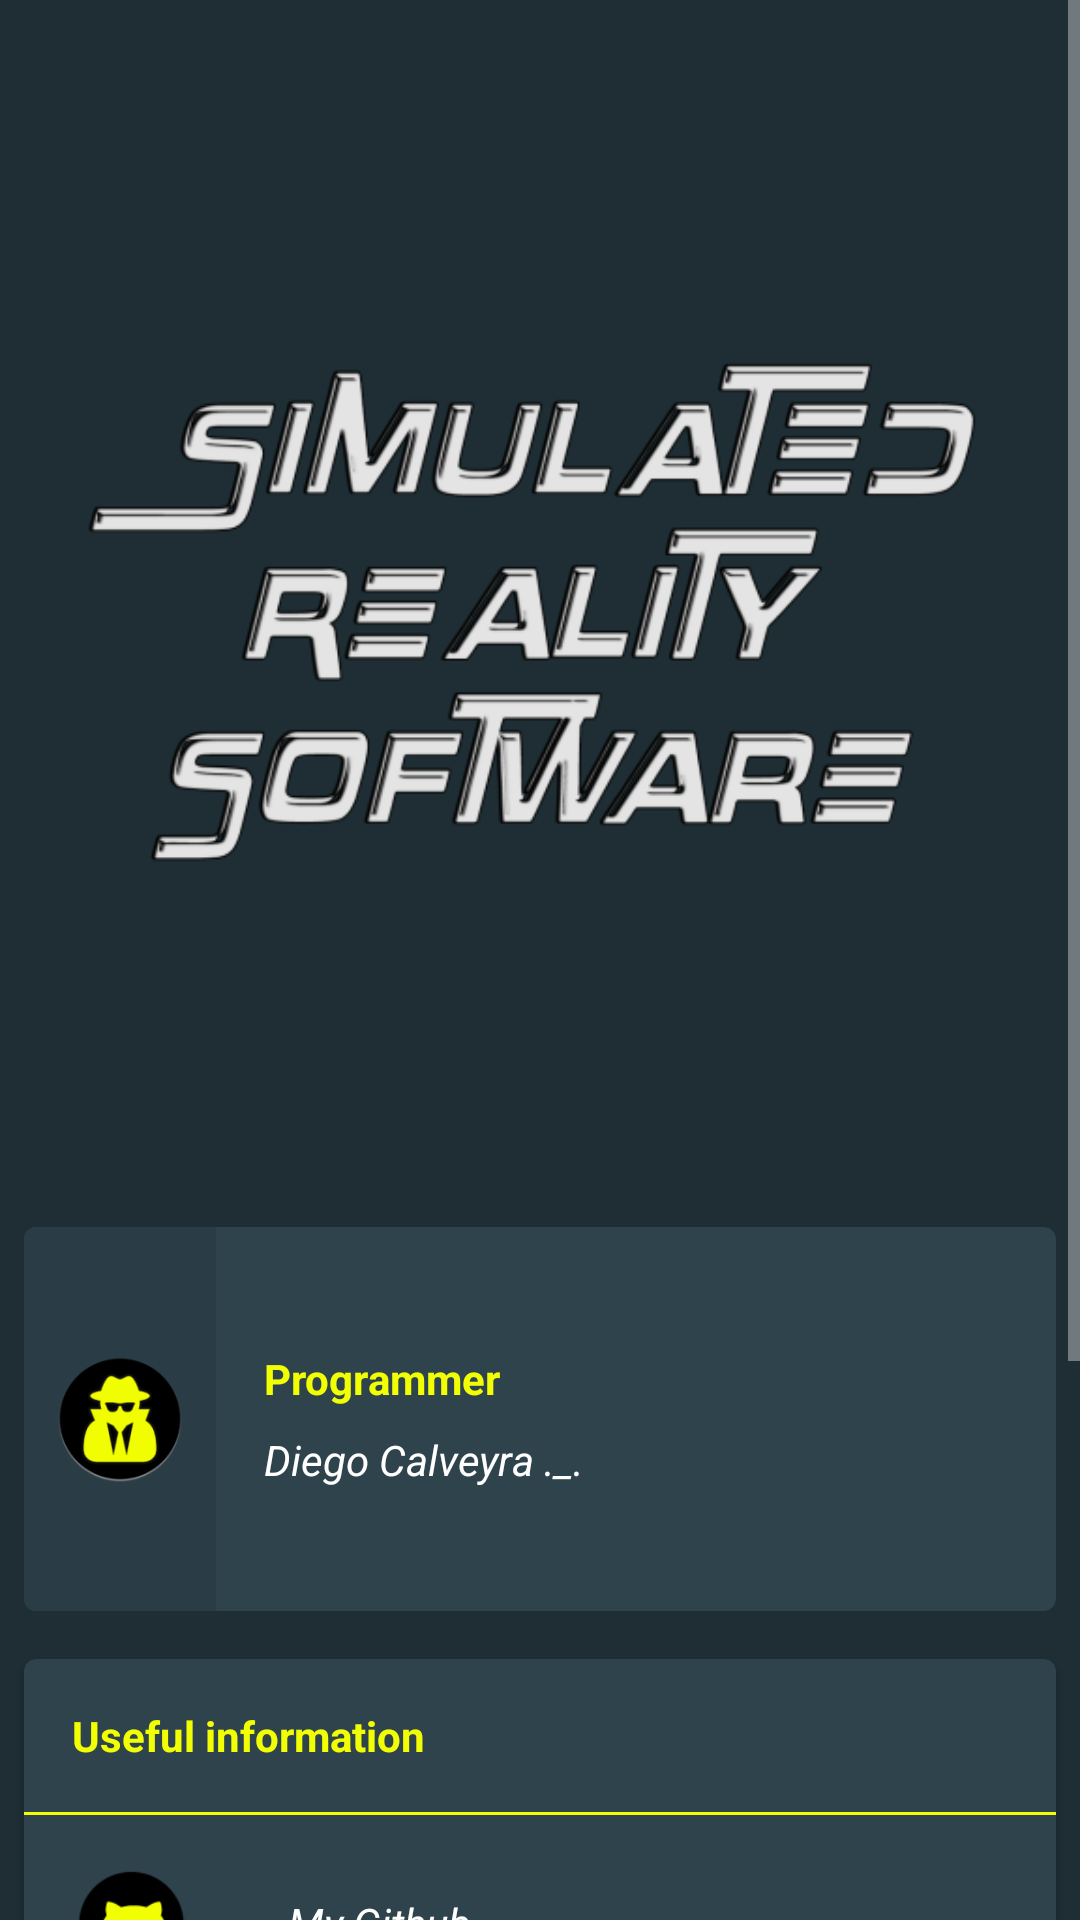

Layout XML and referenced resources for this Android screen:
<!-- AndroidManifest.xml: application theme AppTheme -->
<!-- res/layout/frg_about.xml -->
<?xml version="1.0" encoding="utf-8"?>
<FrameLayout
    xmlns:android="http://schemas.android.com/apk/res/android"
    xmlns:app="http://schemas.android.com/apk/res-auto"
    android:layout_width="match_parent"
    android:layout_height="match_parent">

    <ScrollView
        android:id="@+id/scroll_about"
        android:layout_width="match_parent"
        android:layout_height="match_parent">
        
        <LinearLayout
            android:layout_width="match_parent"
            android:layout_height="wrap_content"
            android:orientation="vertical">

            <LinearLayout
                android:layout_width="match_parent"
                android:layout_height="wrap_content"
                android:gravity="center_horizontal|center_vertical"
                android:padding="10dp"
                android:orientation="vertical">

                <ImageView          
                    android:padding="10dp"
                    android:layout_width="wrap_content"
                    android:layout_height="wrap_content"
                    android:scaleType="fitCenter"
                    android:id="@+id/iv_srs"
                    android:src="@drawable/devs_srs" />

            </LinearLayout>
            

            <android.support.v7.widget.CardView
                xmlns:android="http://schemas.android.com/apk/res/android"
                xmlns:app="http://schemas.android.com/apk/res-auto"
                android:layout_width="match_parent"
                android:layout_height="wrap_content"
                android:layout_marginLeft="@dimen/main_card_margin_horizontal"
                android:layout_marginTop="@dimen/main_card_margin_vertical"
                android:layout_marginRight="@dimen/main_card_margin_horizontal"
                android:layout_marginBottom="@dimen/main_card_margin_vertical"
                app:cardCornerRadius="4dp"
                app:cardBackgroundColor="@color/bgCardView"
                app:cardElevation="2dp">

                <RelativeLayout
                    android:layout_width="match_parent"
                    android:layout_height="wrap_content"
                    android:id="@+id/rl_developer"
                    android:background="?android:selectableItemBackgroundBorderless"
                    android:clickable="true">

                    <ImageView
                        android:id="@+id/img_card_about_1"
                        android:layout_width="64dp"
                        android:padding="10dp"
                        android:layout_height="128dp"
                        android:background="@color/bgImage"
                        android:scaleType="centerInside"
                        android:src="@mipmap/ic_launcher_round" />

                    <RelativeLayout
                        android:layout_width="wrap_content"
                        android:layout_height="wrap_content"
                        android:layout_centerVertical="true"
                        android:layout_marginStart="@dimen/card_title_margin"
                        android:layout_marginEnd="@dimen/text_margin"
                        android:layout_toEndOf="@id/img_card_about_1">

                        <TextView
                            android:id="@+id/tv_card_about_1_1"
                            android:layout_width="wrap_content"
                            android:layout_height="wrap_content"
                            android:text="@string/about_dev_title"
                            android:textColor="@color/colorAccent"
                            android:textStyle="bold" />

                        <TextView
                            android:id="@+id/tv_about_version"
                            android:layout_width="wrap_content"
                            android:layout_height="wrap_content"
                            android:text="@string/about_dev_summary"
                            android:layout_below="@id/tv_card_about_1_1"
                            android:textColor="@android:color/white"
                            android:layout_marginTop="@dimen/text_margin_small"
                            android:lineSpacingExtra="@dimen/text_margin_small"
                            android:textStyle="italic" />

                    </RelativeLayout>

                </RelativeLayout>
            </android.support.v7.widget.CardView>


            <android.support.v7.widget.CardView
                xmlns:android="http://schemas.android.com/apk/res/android"
                xmlns:app="http://schemas.android.com/apk/res-auto"
                android:id="@+id/card_about_2"
                android:layout_width="match_parent"
                android:layout_height="wrap_content"
                android:layout_marginLeft="@dimen/main_card_margin_horizontal"
                android:layout_marginTop="@dimen/main_card_margin_vertical"
                android:layout_marginRight="@dimen/main_card_margin_horizontal"
                android:layout_marginBottom="10dp"
                app:cardBackgroundColor="@color/bgCardView"
                app:cardCornerRadius="4dp"
                app:cardElevation="2dp">

                <LinearLayout
                    android:layout_width="match_parent"
                    android:layout_height="wrap_content"
                    android:orientation="vertical">

                    <TextView
                        android:id="@+id/tv_card_about_2_1"
                        android:layout_width="wrap_content"
                        android:layout_height="wrap_content"
                        android:padding="@dimen/text_margin"
                        android:text="@string/about_information"
                        android:textColor="@color/colorAccent"
                        android:textStyle="bold" />

                    <View
                        android:id="@+id/view_card_about_2_line"
                        android:layout_width="match_parent"
                        android:layout_height="1dp"
                        android:background="@color/colorAccent" />

                    <LinearLayout
                        android:id="@+id/cv_about_github"
                        android:layout_width="match_parent"
                        android:layout_height="wrap_content"
                        android:background="?android:selectableItemBackground"
                        android:clickable="true"
                        android:orientation="horizontal">

                        <ImageView
                            android:layout_width="40dp"
                            android:layout_height="40dp"
                            android:layout_gravity="center_vertical"
                            android:layout_margin="@dimen/text_margin"
                            android:src="@drawable/ic_about_github" />

                        <TextView
                            android:layout_width="wrap_content"
                            android:layout_height="wrap_content"
                            android:layout_gravity="center_vertical"
                            android:layout_margin="@dimen/text_margin"
                            android:textColor="@android:color/white"
                            android:text="@string/about_dev_github"
                            android:textStyle="italic" />
                    </LinearLayout>

                    <LinearLayout
                        android:id="@+id/cv_about_source_code"
                        android:layout_width="match_parent"
                        android:layout_height="wrap_content"
                        android:background="?android:selectableItemBackground"
                        android:clickable="true"
                        android:orientation="horizontal">

                        <ImageView
                            android:layout_width="40dp"
                            android:layout_height="40dp"
                            android:layout_gravity="center_vertical"
                            android:layout_margin="@dimen/text_margin"
                            android:src="@drawable/ic_source_code" />

                        <TextView
                            android:layout_width="wrap_content"
                            android:layout_height="wrap_content"
                            android:layout_gravity="center_vertical"
                            android:layout_margin="@dimen/text_margin"
                            android:text="@string/about_source_code"
                            android:textColor="@android:color/white"
                            android:textStyle="italic" />
                    </LinearLayout>

                    <LinearLayout
                        android:id="@+id/cv_about_licenses"
                        android:layout_width="match_parent"
                        android:layout_height="wrap_content"
                        android:background="?android:selectableItemBackground"
                        android:clickable="true"
                        android:orientation="horizontal">

                        <ImageView
                            android:layout_width="40dp"
                            android:layout_height="40dp"
                            android:layout_gravity="center_vertical"
                            android:layout_margin="@dimen/text_margin"
                            android:src="@drawable/ic_about_licenses" />

                        <TextView
                            android:layout_width="wrap_content"
                            android:layout_height="wrap_content"
                            android:layout_gravity="center_vertical"
                            android:layout_margin="@dimen/text_margin"
                            android:text="@string/about_licenses"
                            android:textColor="@android:color/white"
                            android:textStyle="italic" />
                    </LinearLayout>

                    <LinearLayout
                        android:id="@+id/cv_about_app"
                        android:layout_width="match_parent"
                        android:layout_height="wrap_content"
                        android:background="?android:selectableItemBackground"
                        android:clickable="true"
                        android:orientation="horizontal">

                        <ImageView
                            android:layout_width="40dp"
                            android:layout_height="40dp"
                            android:layout_gravity="center_vertical"
                            android:layout_margin="@dimen/text_margin"
                            android:src="@drawable/ic_about_app" />

                        <TextView
                            android:layout_width="wrap_content"
                            android:layout_height="wrap_content"
                            android:layout_gravity="center_vertical"
                            android:layout_margin="@dimen/text_margin"
                            android:textColor="@android:color/white"
                            android:text="@string/about_app"
                            android:textStyle="italic" />
                    </LinearLayout>
                </LinearLayout>
            </android.support.v7.widget.CardView>
        </LinearLayout>
    </ScrollView>
</FrameLayout>
<!-- resources referenced by this layout -->
<resources>
  <color name="bgCardView">#FF2F434D</color>
  <color name="bgImage">#FF2A3C45</color>
  <color name="colorAccent">#FFF2FF03</color>
  <dimen name="card_title_margin">16dp</dimen>
  <dimen name="main_card_margin_horizontal">8dp</dimen>
  <dimen name="main_card_margin_vertical">8dp</dimen>
  <dimen name="text_margin">16dp</dimen>
  <dimen name="text_margin_small">8dp</dimen>
  <!-- drawable devs_srs: png bitmap (drawable, 67093 bytes) -->
  <!-- drawable ic_about_app: png bitmap (drawable, 2369 bytes) -->
  <!-- drawable ic_about_github: png bitmap (drawable, 2998 bytes) -->
  <!-- drawable ic_about_licenses: png bitmap (drawable, 3053 bytes) -->
  <!-- drawable ic_source_code: png bitmap (drawable, 2329 bytes) -->
  <!-- mipmap ic_launcher_round: png bitmap (mipmap-hdpi, 5918 bytes) -->
  <string name="about_app">About...</string>
  <string name="about_dev_github">My Github</string>
  <string name="about_dev_summary">Diego Calveyra ._.</string>
  <string name="about_dev_title">Programmer</string>
  <string name="about_information">Useful information</string>
  <string name="about_licenses">Licenses</string>
  <string name="about_source_code">Source code</string>
  <style name="AppTheme" parent="Theme.AppCompat.NoActionBar">
          
          <item name="colorPrimary">@color/colorPrimary</item>
          <item name="colorPrimaryDark">@color/colorPrimaryDark</item>
          <item name="colorAccent">@color/colorAccent</item>
          <item name="android:windowBackground">@color/colorBackground</item>
      </style>
  <color name="colorPrimary">#FF5F7D88</color>
  <color name="colorPrimaryDark">#FF59737D</color>
  <color name="colorBackground">#FF1E2E34</color>
</resources>
